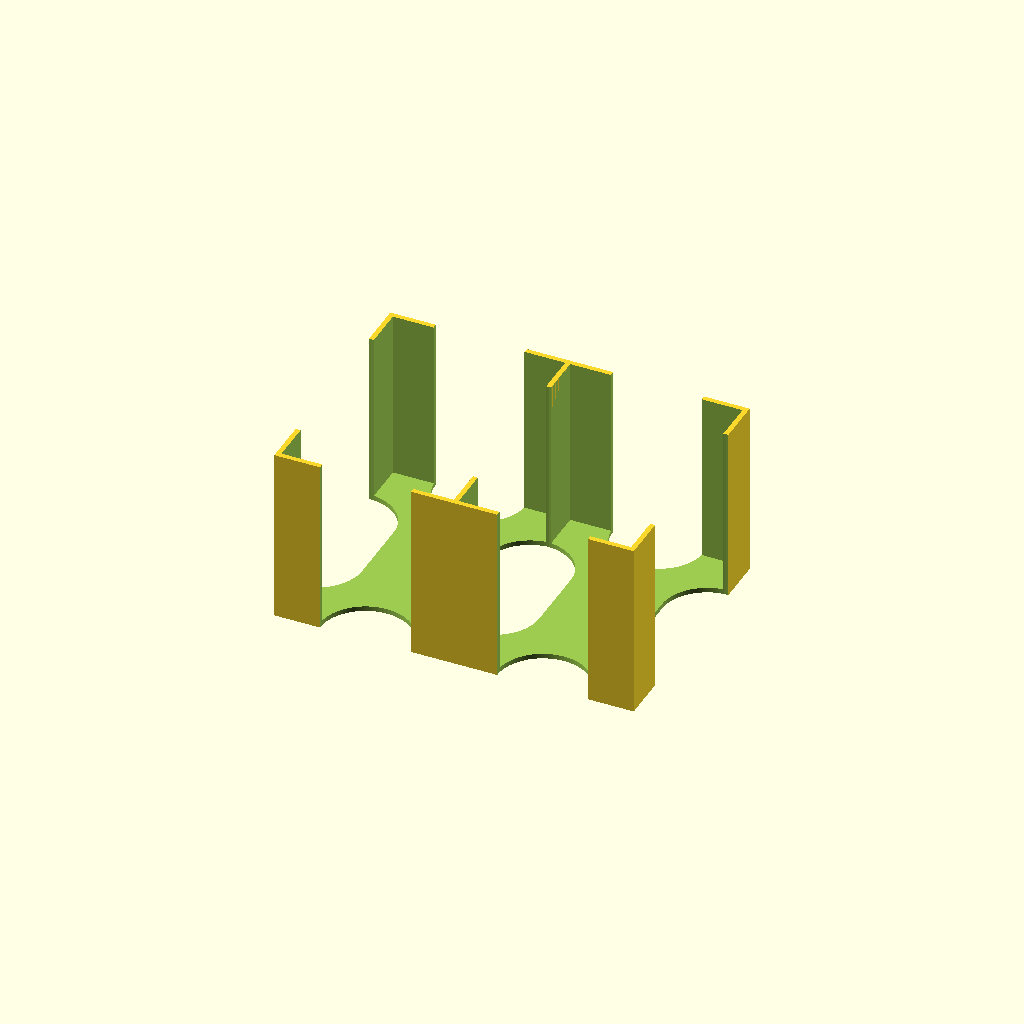
Cell 1 — every parameter at its default value.
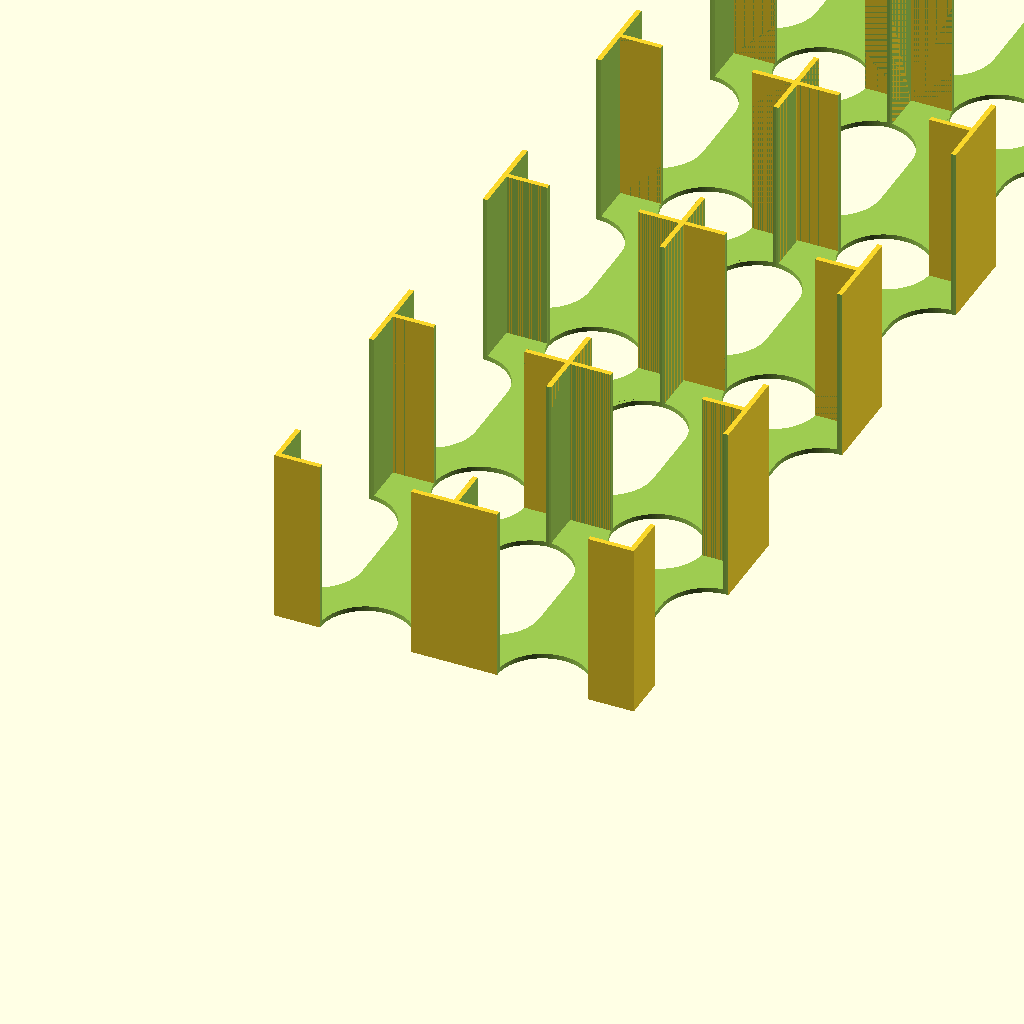
Cell 2 — rows set to 10, the other parameters unchanged.
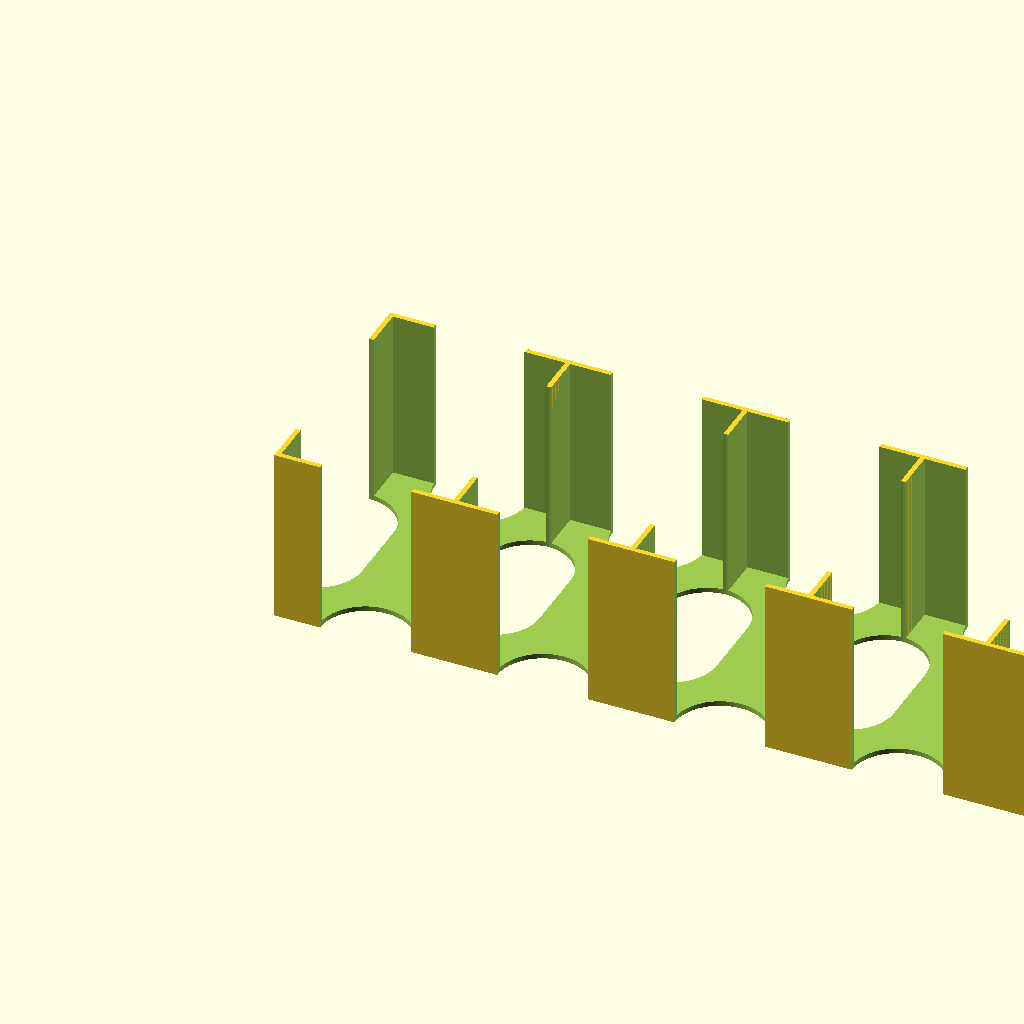
Cell 3: the same model with cols = 10.
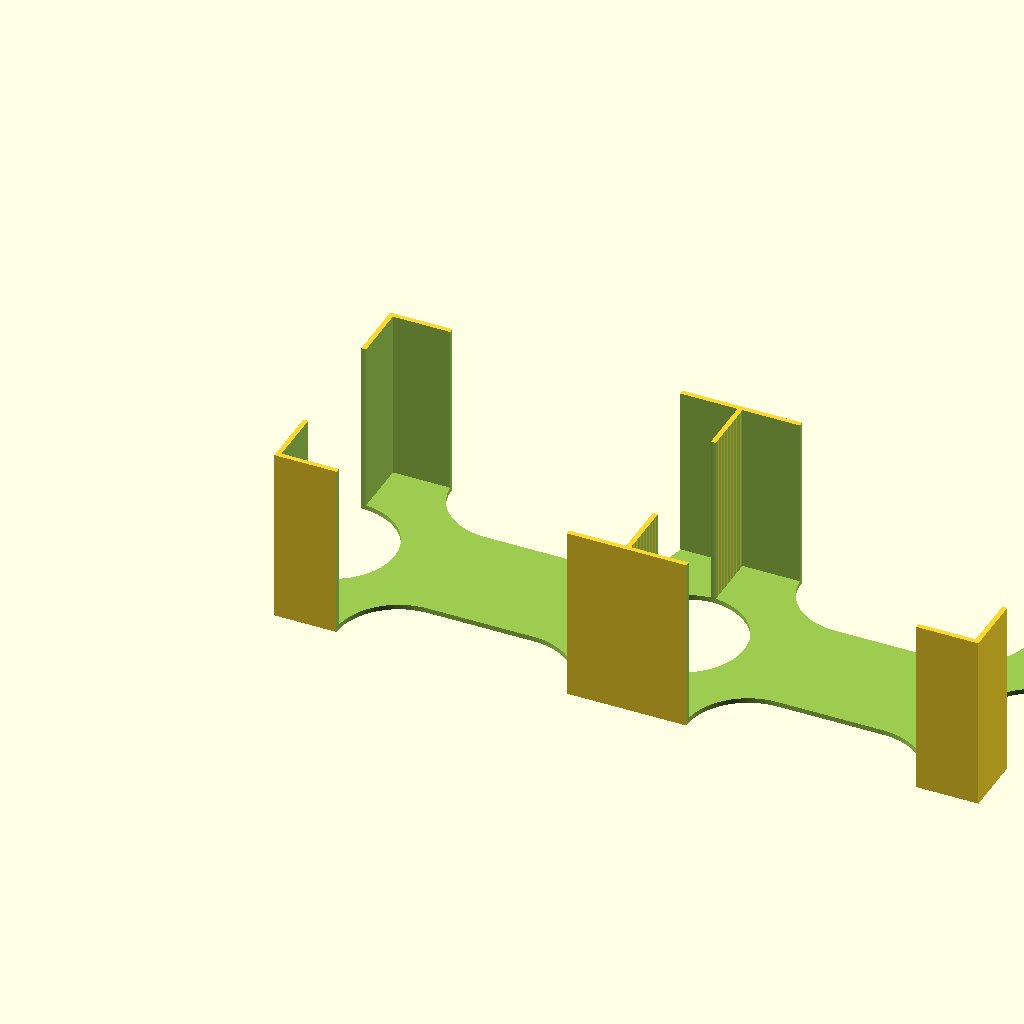
Cell 4: the same model with w = 140.
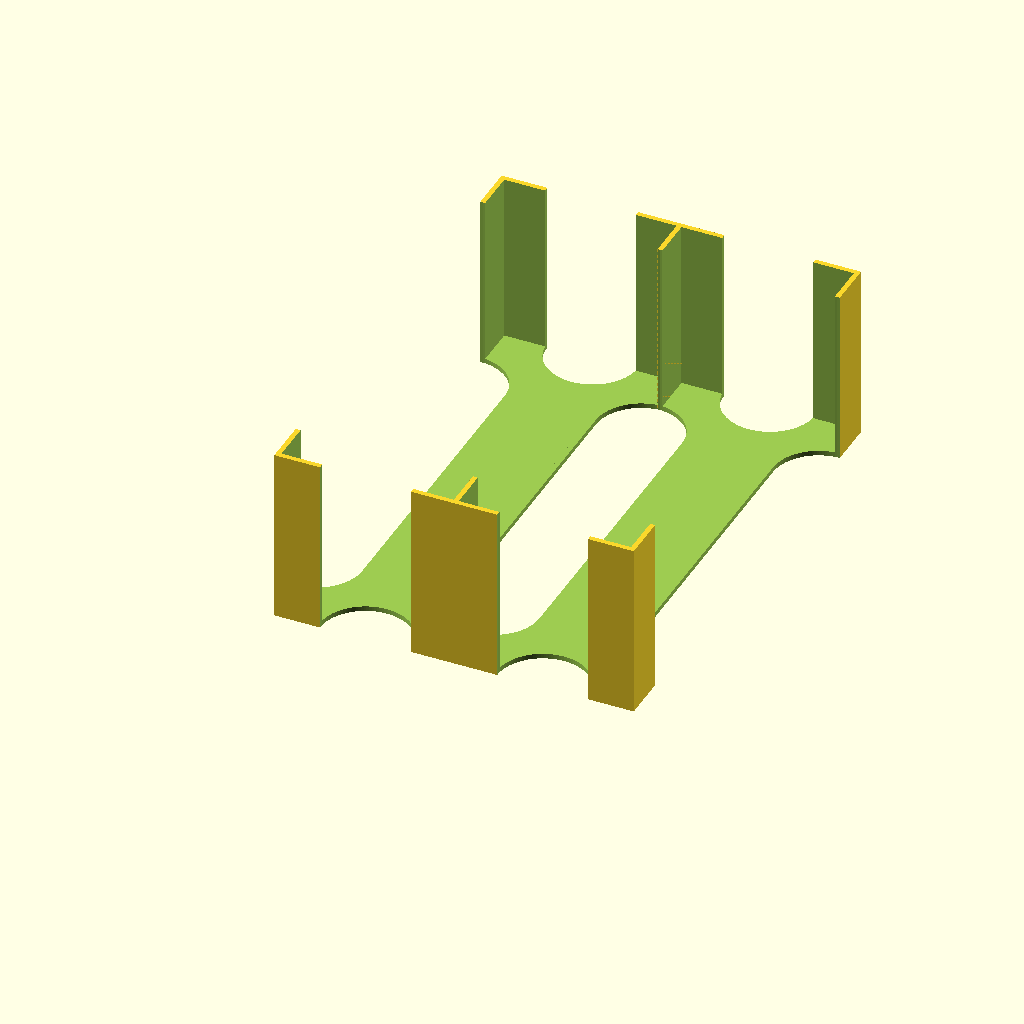
Cell 5: h = 194 (everything else at default).
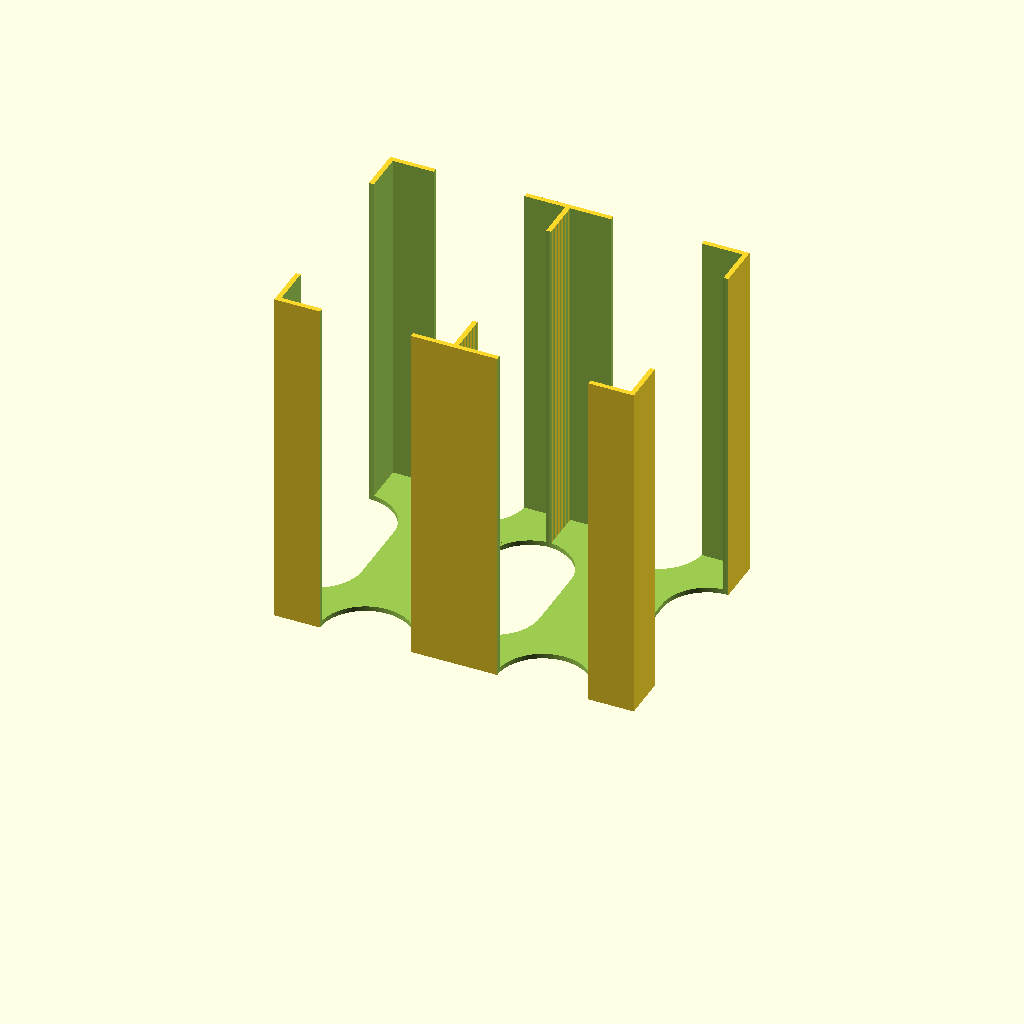
Cell 6 — d set to 140, the other parameters unchanged.
All cells are drawn from one camera (rotation 55°, 0°, 25°, orthographic, colour scheme Cornfield), so only the parameter changes between them.
OpenSCAD source file inputs/thingiverse/thing-797089/files/card_tray.scad:
//
// Parametric card tray for board games
//
// Copyright 2015 Magnus Kvevlander <magu@me.com>
//
// Creative Commons Attribution-NonCommercial 3.0 Unported (CC BY-NC 3.0)
// http://creativecommons.org/licenses/by-nc/3.0/
//

// The width of the card stack cutout
w = 70;

// The height of the card stack cutout
h = 97;

// The depth of the card stack cutout
d = 70;

// The number of rows
rows = 1; // [1:10]

// The number of columns
cols = 2; // [1:10]

// Material thickness
thk = 2;

/* [Hidden] */

$fa = 3;
$fs = 0.5;

// draw code with sanity check if wider than tall, not to bork draw code
if ( w <= h )
    card_tray(x = w, y = h, z = d, thk = thk, rows = rows, cols = cols);
else
    rotate ([0, 0, 90]) mirror ([0, 1, 0])
        card_tray(x = h, y = w, z = d, thk = thk, rows = cols, cols = rows);

// Arcane Tinmen Small (red) 46 x 72
// Arcane Tinmen Standard (grey) 67 x 94
// Arcane Tinmen Medium (green) 59 x 93
// Arcane Tinmen Large (blue) 63 x 97
// FFG Square (Power Grid) 73 x 73
// FFG Yellow (Eldritch horror) 44 x 67.3
// Mayday War of the Ring 71 x 122

module card_tray (x = 50, y = 100, z = 50, thk = 2, rows = 1, cols = 2)
union ()
    for (i = [0:cols-1]) for (j = [0:rows-1])
        translate ([i * (x + thk), j * (y + thk), 0])
            card_holder (x, y, z, thk);

module card_holder (x, y, z, thk)
difference () {
    // body
	cube ([x + 2 * thk, y + 2 * thk, z + thk]);
    // card stack cutout
	translate ([thk, thk, thk])
		cube ([x, y, z + thk]);
    // slot cutouts
	for (i = [0, 1]) {
        // mid x cutouts
		translate ([(2 * thk + x) / 2, i * (2 * thk + y), -thk])
			cylinder ( r = (x + 2 * thk)/4, h = z + 3 * thk );
        // mid y cutouts' edges
		for ( j = [-1, 1] )
			translate ([i * (2 * thk + x), (2 * thk + y) / 2 + j * ((2 * thk + y)-(x + 2 * thk))/2, - thk])
				cylinder ( r = (x + 2 * thk)/4, h = z + 3 * thk );
        // mid y cutouts' center
		translate ([i * (2 * thk + x), (2 * thk + y) / 2, (z + 3 * thk)/2 - thk])
			cube ([2 * (x + 2 * thk)/4, ((2 * thk + y)-(x + 2 * thk)), z + 3 * thk], center = true);
	}
}
Parameter table extracted from the source (name, type, default, range or options):
w: number, default 70
h: number, default 97
d: number, default 70
rows: number, default 1, range 1 to 10
cols: number, default 2, range 1 to 10
thk: number, default 2
